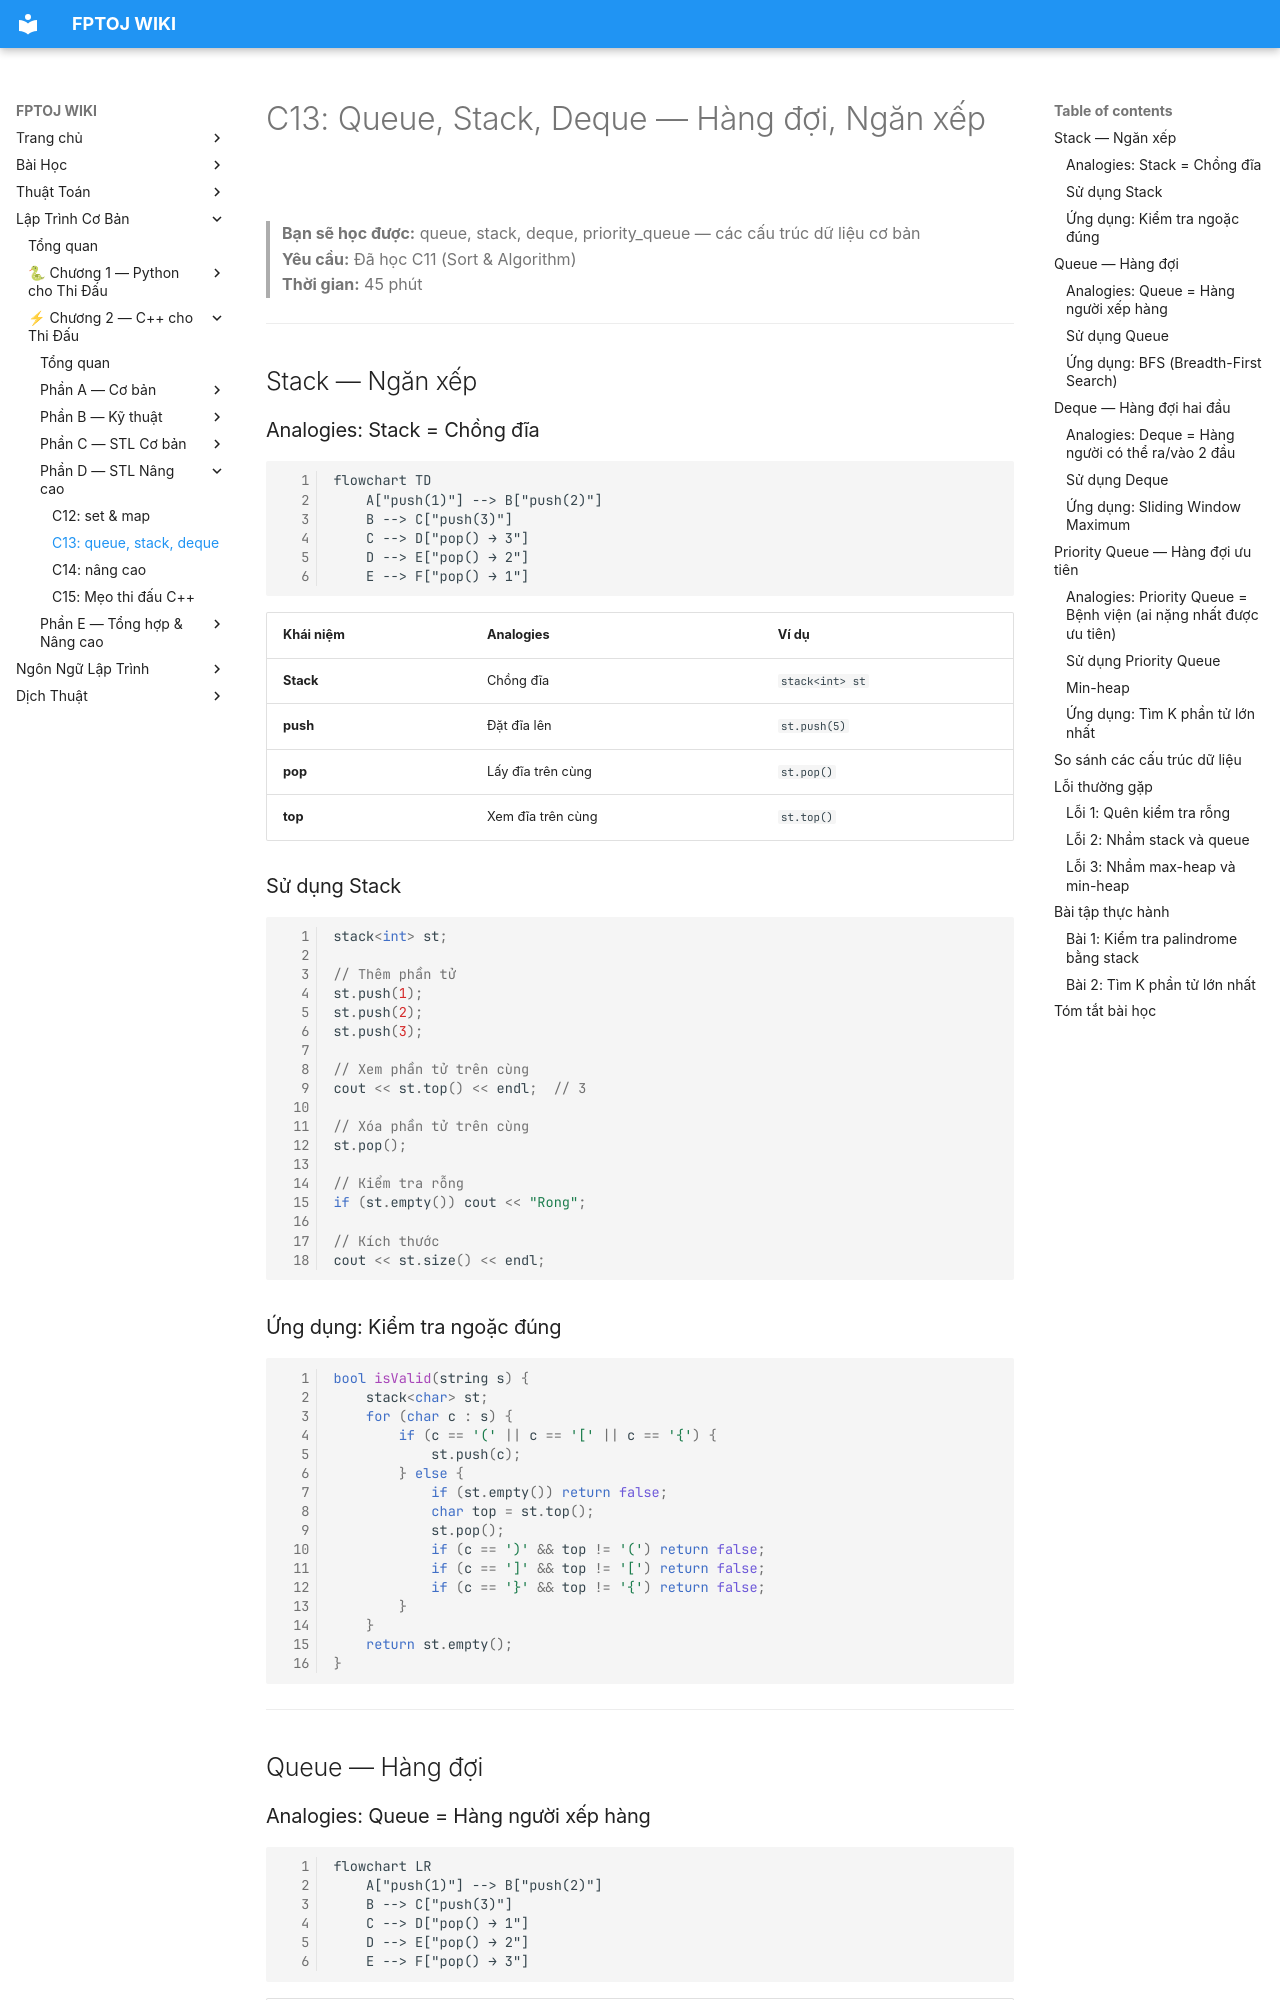

repository: FPTOJ-OJ/fptoj_wiki · page: coding/cpp/C13-queue-stack-deque/index.html · generator: mkdocs

# C13: Queue, Stack, Deque — Hàng đợi, Ngăn xếp

> **Bạn sẽ học được:** queue, stack, deque, priority_queue — các cấu trúc dữ liệu cơ bản<br>
> **Yêu cầu:** Đã học C11 (Sort & Algorithm)<br>
> **Thời gian:** 45 phút

---

## Stack — Ngăn xếp

### Analogies: Stack = Chồng đĩa

```mermaid
flowchart TD
    A["push(1)"] --> B["push(2)"]
    B --> C["push(3)"]
    C --> D["pop() → 3"]
    D --> E["pop() → 2"]
    E --> F["pop() → 1"]
```

| Khái niệm | Analogies | Ví dụ |
|-----------|-----------|-------|
| **Stack** | Chồng đĩa | `stack<int> st` |
| **push** | Đặt đĩa lên | `st.push(5)` |
| **pop** | Lấy đĩa trên cùng | `st.pop()` |
| **top** | Xem đĩa trên cùng | `st.top()` |

### Sử dụng Stack

```cpp
stack<int> st;

// Thêm phần tử
st.push(1);
st.push(2);
st.push(3);

// Xem phần tử trên cùng
cout << st.top() << endl;  // 3

// Xóa phần tử trên cùng
st.pop();

// Kiểm tra rỗng
if (st.empty()) cout << "Rong";

// Kích thước
cout << st.size() << endl;
```

### Ứng dụng: Kiểm tra ngoặc đúng

```cpp
bool isValid(string s) {
    stack<char> st;
    for (char c : s) {
        if (c == '(' || c == '[' || c == '{') {
            st.push(c);
        } else {
            if (st.empty()) return false;
            char top = st.top();
            st.pop();
            if (c == ')' && top != '(') return false;
            if (c == ']' && top != '[') return false;
            if (c == '}' && top != '{') return false;
        }
    }
    return st.empty();
}
```

---

## Queue — Hàng đợi
